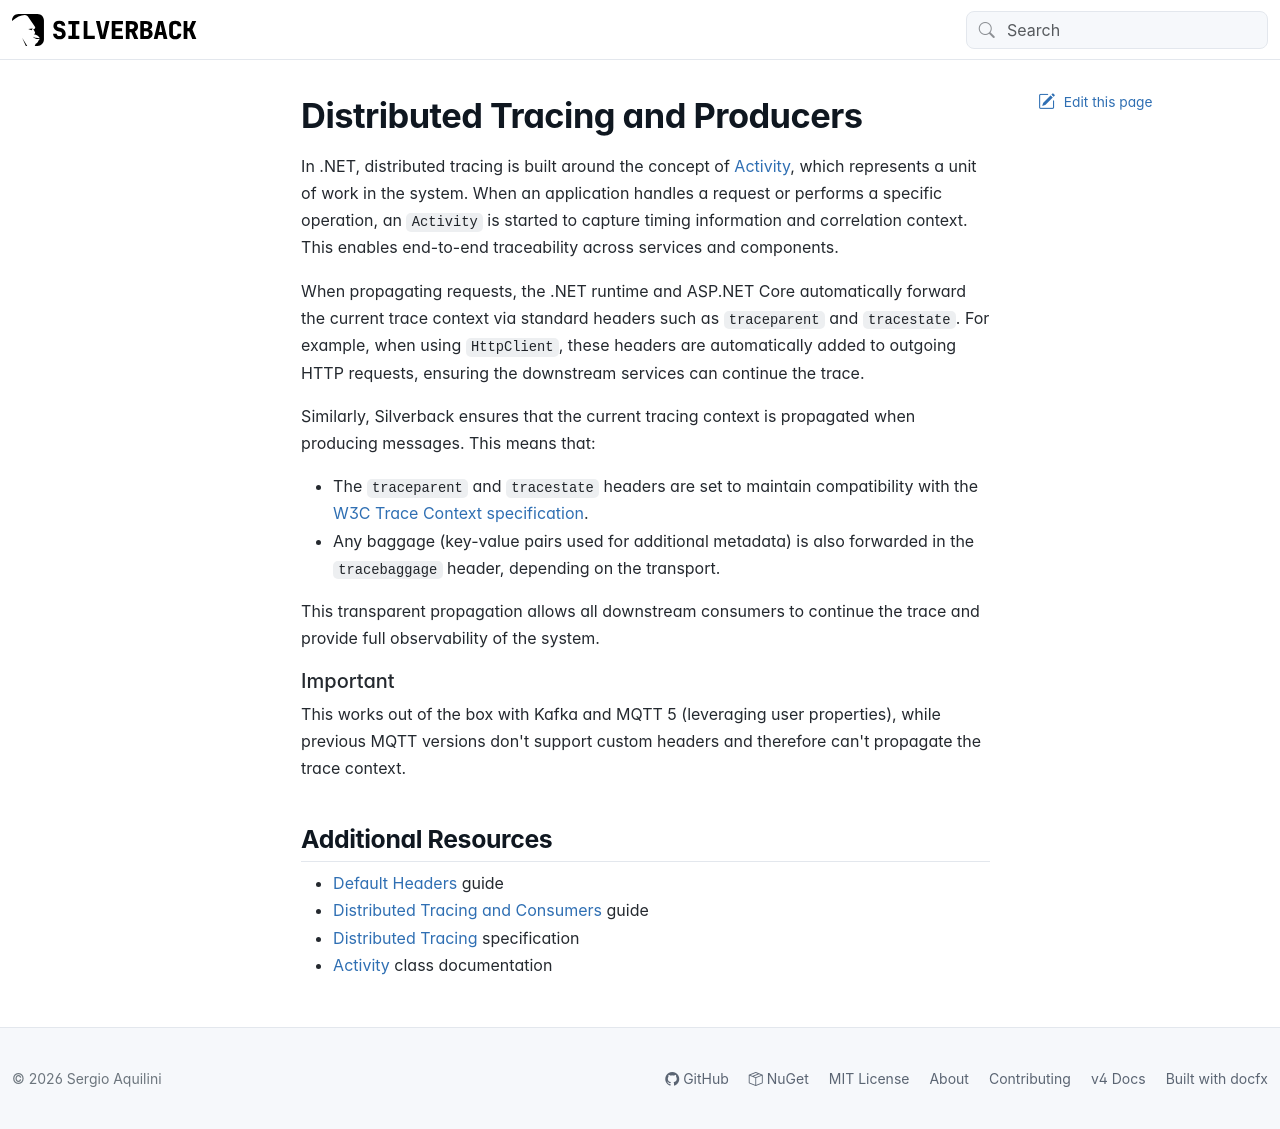

repository: BEagle1984/silverback · page: guides/broker/producing/tracing.html · generator: jekyll

---
uid: producing-tracing
---

# Distributed Tracing and Producers

In .NET, distributed tracing is built around the concept of [Activity](https://docs.microsoft.com/en-us/dotnet/api/system.diagnostics.activity), which represents a unit of work in the system. When an application handles a request or performs a specific operation, an `Activity` is started to capture timing information and correlation context. This enables end-to-end traceability across services and components.

When propagating requests, the .NET runtime and ASP.NET Core automatically forward the current trace context via standard headers such as `traceparent` and `tracestate`. For example, when using `HttpClient`, these headers are automatically added to outgoing HTTP requests, ensuring the downstream services can continue the trace.

Similarly, Silverback ensures that the current tracing context is propagated when producing messages. This means that:
* The `traceparent` and `tracestate` headers are set to maintain compatibility with the [W3C Trace Context specification](https://www.w3.org/TR/trace-context/).
* Any baggage (key-value pairs used for additional metadata) is also forwarded in the `tracebaggage` header, depending on the transport.

This transparent propagation allows all downstream consumers to continue the trace and provide full observability of the system.

> [!Important]
> This works out of the box with Kafka and MQTT 5 (leveraging user properties), while previous MQTT versions don't support custom headers and therefore can't propagate the trace context.

## Additional Resources

* <xref:default-headers> guide
* <xref:consuming-tracing> guide
* [Distributed Tracing](https://www.w3.org/TR/trace-context/) specification
* [Activity](https://docs.microsoft.com/en-us/dotnet/api/system.diagnostics.activity) class documentation
